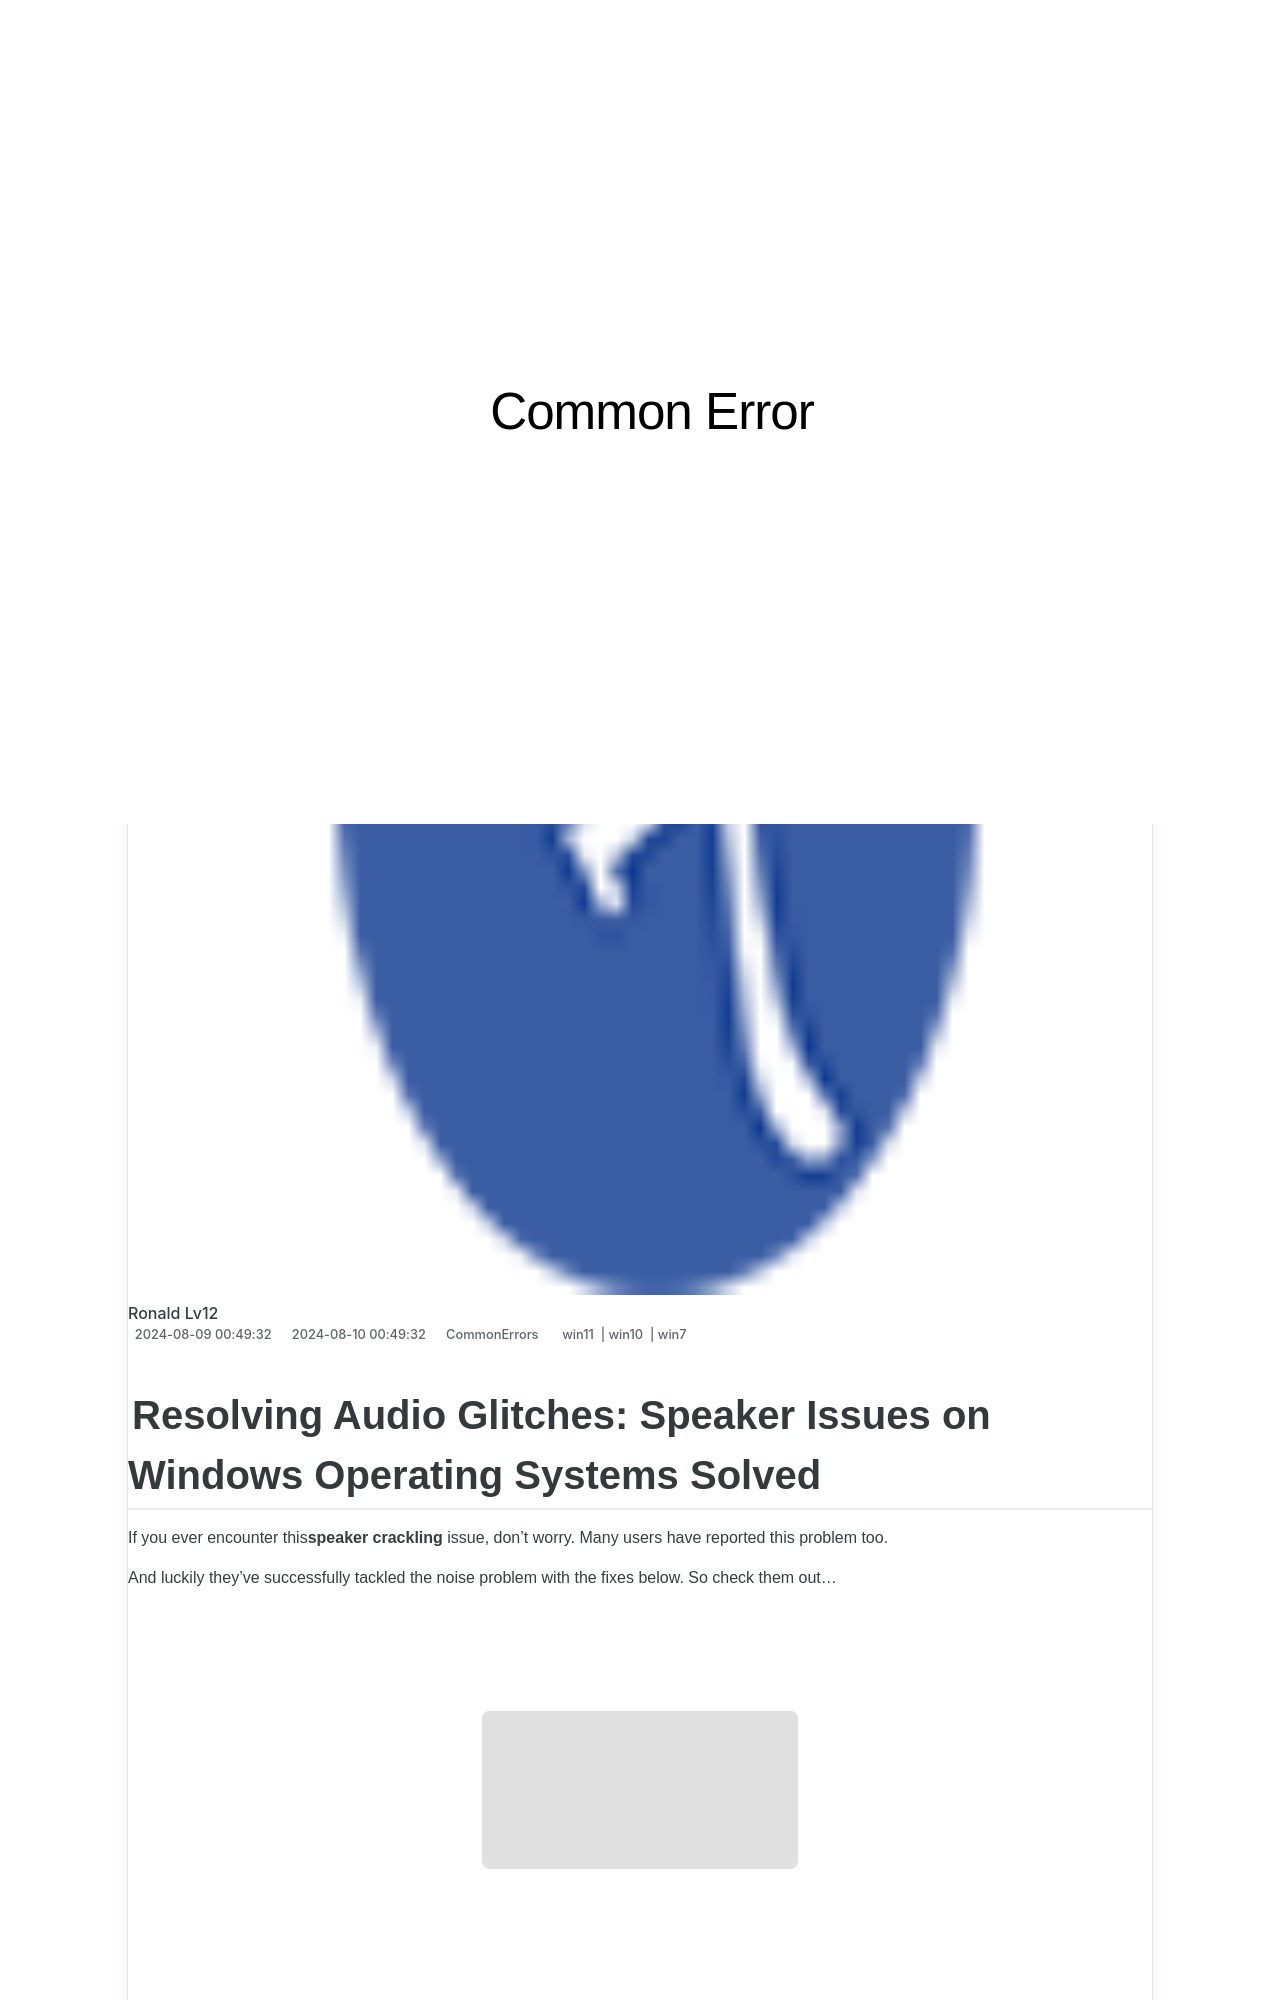

repository: techidaily/site-common-error · page: resolving-issues-with-usb-devices-not-working-on-latest-windows-operating-systems/index.html · generator: jekyll

---
title: Resolving Issues with USB Devices Not Working on Latest Windows Operating Systems
date: 2024-08-09T00:49:32.798Z
updated: 2024-08-10T00:49:32.798Z
tags:
  - win11
  - win10
  - win7
categories:
  - CommonErrors
description: This Article Describes Resolving Issues with USB Devices Not Working on Latest Windows Operating Systems
excerpt: This Article Describes Resolving Issues with USB Devices Not Working on Latest Windows Operating Systems
thumbnail: https://thmb.techidaily.com/f26a59464f8e574e044648e6cdc81caf2b237e34a022cd9f7fc07fa743d91c68.jpg
---

## Resolving Audio Glitches: Speaker Issues on Windows Operating Systems Solved

If you ever encounter this**speaker crackling** issue, don’t worry. Many users have reported this problem too.

 And luckily they’ve successfully tackled the noise problem with the fixes below. So check them out…

<!-- affiliate ads begin -->
<a href="https://aligracehair.sjv.io/c/5597632/2087264/19272" target="_top" id="2087264"><img src="//a.impactradius-go.com/display-ad/19272-2087264" border="0" alt="" width="336" height="280"/></a><img height="0" width="0" src="https://imp.pxf.io/i/5597632/2087264/19272" style="position:absolute;visibility:hidden;" border="0" />
<!-- affiliate ads end -->
